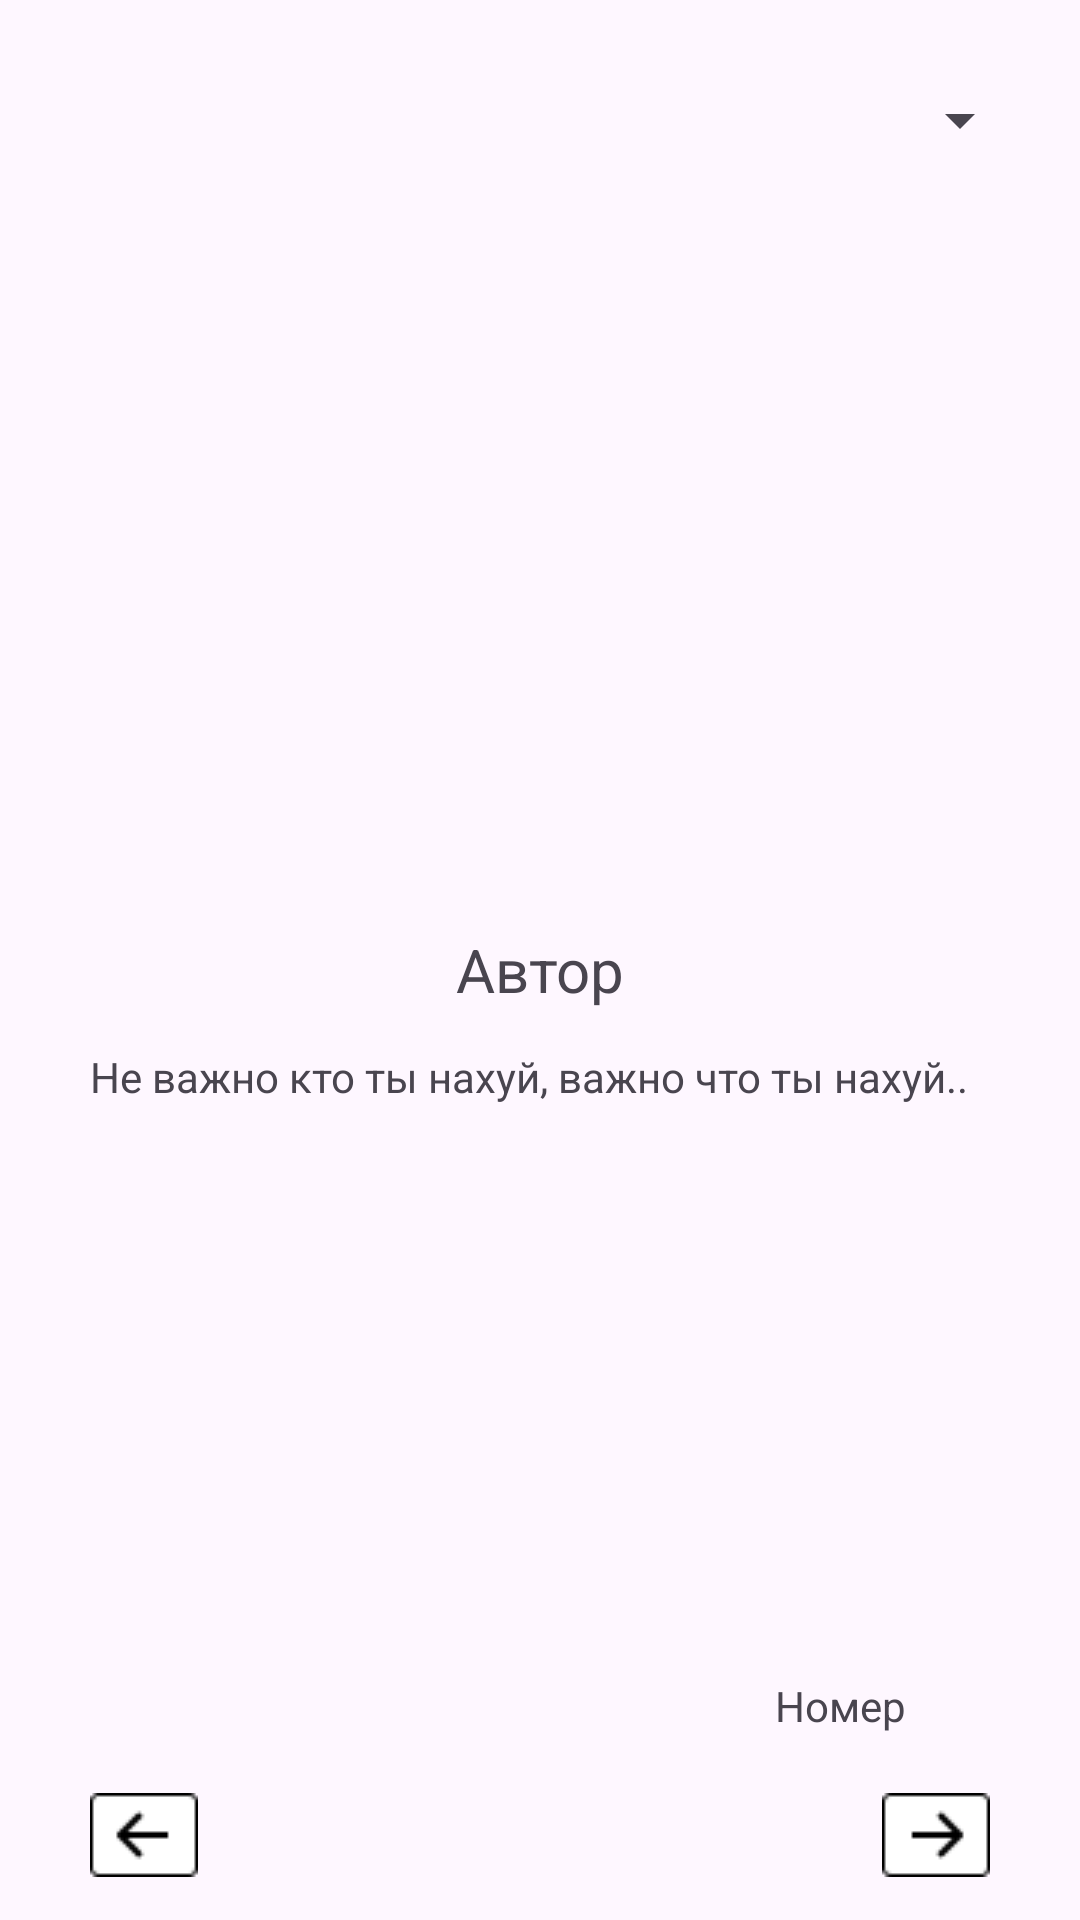

The Android layout XML behind this screen, and the referenced resources:
<!-- AndroidManifest.xml: application theme Theme.Citate -->
<!-- res/layout/activity_main3.xml -->
<?xml version="1.0" encoding="utf-8"?>
<RelativeLayout xmlns:android="http://schemas.android.com/apk/res/android"
    xmlns:tools="http://schemas.android.com/tools"
    xmlns:app="http://schemas.android.com/apk/res-auto"
    android:id="@+id/main"
    android:layout_width="match_parent"
    android:layout_height="match_parent"
    tools:context=".MainActivity">
    <Spinner
        android:layout_width="match_parent"
        android:layout_height="48sp"
        android:id="@+id/action_bar_spinner"
        android:layout_margin="16dp"
        />
    <com.google.android.material.imageview.ShapeableImageView
        android:layout_width="200sp"
        android:layout_height="200sp"
        android:id="@+id/imageView"
        app:shapeAppearanceOverlay= "@style/roundedImage"
        android:src="@drawable/test"
        android:layout_centerHorizontal="true"
        android:layout_marginTop="100sp"
        android:scaleType="centerCrop"/>

    <TextView
        android:id="@+id/authorNameView"
        android:layout_width="300dp"
        android:layout_height="40dp"
        android:layout_alignBottom="@id/imageView"
        android:layout_centerHorizontal="true"
        android:layout_marginBottom="-50dp"
        android:text="Автор"
        android:textAlignment="center"
        android:textSize="20sp"
        />

    <TextView
        android:id="@+id/textView"
        android:layout_width="300sp"
        android:layout_height="200sp"
        android:layout_alignBottom="@id/authorNameView"
        android:layout_centerHorizontal="true"
        android:layout_marginBottom="-200dp"
        android:text="Не важно кто ты нахуй, важно что ты нахуй.." />

    <TextView
        android:id="@+id/quoteNumView"
        android:layout_width="100dp"
        android:layout_height="30dp"
        android:layout_alignBottom="@id/textView"
        android:layout_marginBottom="-40dp"
        android:layout_alignEnd="@id/textView"
        android:text="Номер"
        android:textAlignment="center"
        />

    <ImageView
        android:id="@+id/arrow_right"
        android:layout_width="36sp"
        android:layout_height="28sp"
        android:layout_alignBottom="@id/quoteNumView"
        android:layout_alignEnd="@id/textView"
        android:layout_marginBottom="-37dp"
        android:src="@drawable/arrow_right"
        />
    <ImageView
        android:id="@+id/arrow_left"
        android:layout_width="36sp"
        android:layout_height="28sp"
        android:layout_alignBottom="@id/quoteNumView"
        android:layout_alignStart="@id/textView"
        android:layout_marginBottom="-37dp"
        android:src="@drawable/arrow_left" />





</RelativeLayout>
<!-- resources referenced by this layout -->
<resources>
  <!-- drawable arrow_left: png bitmap (drawable, 348 bytes) -->
  <!-- drawable arrow_right: png bitmap (drawable, 339 bytes) -->
  <style name="roundedImage">
          <item name="cornerFamily">rounded</item>
          <item name="cornerSize">50%</item>
      </style>
  <style name="Theme.Citate" parent="Base.Theme.Citate" />
  <style name="Base.Theme.Citate" parent="Theme.Material3.DayNight.NoActionBar">
          
          
      </style>
</resources>
